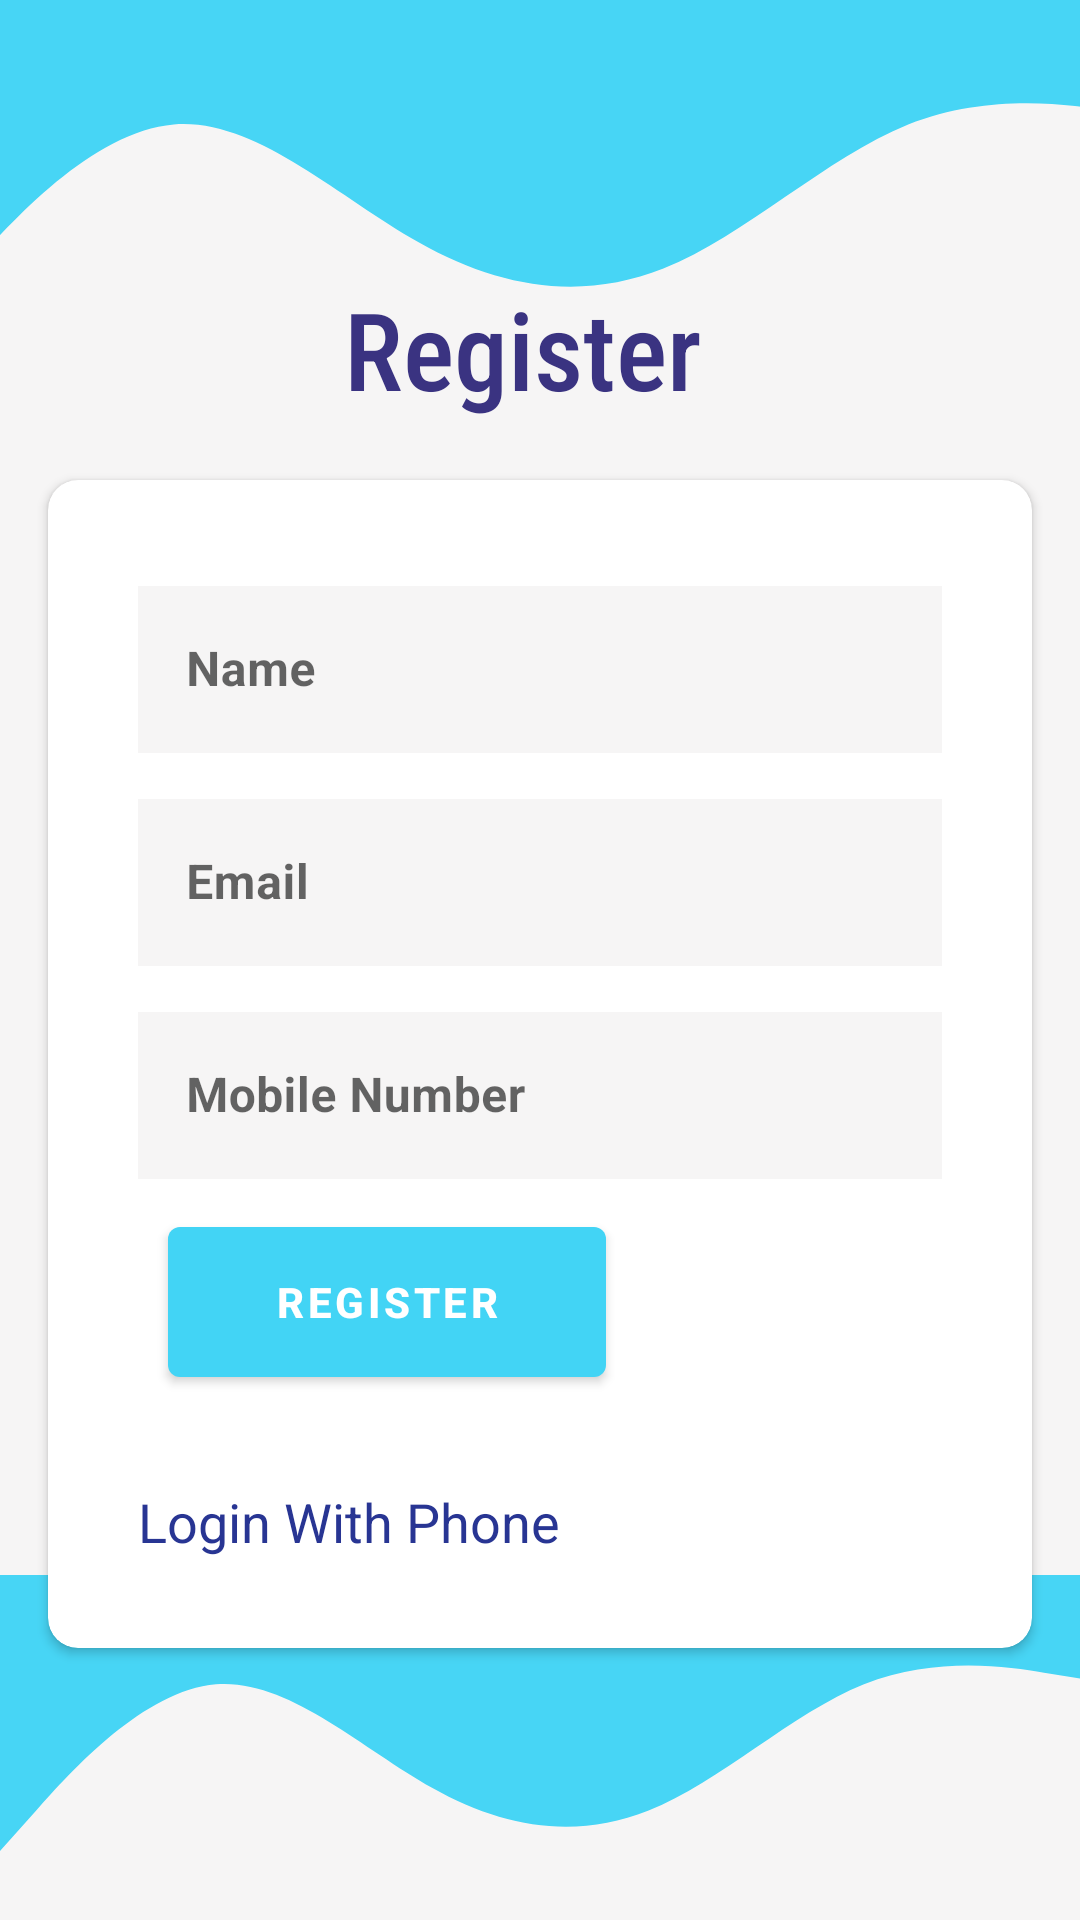

Write the Android layout XML for this screen, with the resource values it uses.
<!-- AndroidManifest.xml: application theme AppTheme -->
<!-- res/layout/activity_signup.xml -->
<?xml version="1.0" encoding="utf-8"?>
<androidx.constraintlayout.widget.ConstraintLayout
        xmlns:android="http://schemas.android.com/apk/res/android"
        xmlns:tools="http://schemas.android.com/tools"
        xmlns:app="http://schemas.android.com/apk/res-auto"
        android:layout_width="match_parent"
        android:layout_height="match_parent"
        tools:context=".Activities.SignupActivity" android:background="#F6F5F5" app:barrierMargin="10dp">


    <View
            android:layout_width="408dp"
            android:layout_height="131dp" android:id="@+id/view" android:layout_weight="1"
            app:layout_constraintTop_toTopOf="parent"
            app:layout_constraintStart_toStartOf="parent"
            app:layout_constraintEnd_toEndOf="parent" android:background="@drawable/ic_sd"/>
    <androidx.cardview.widget.CardView
            android:layout_width="0dp"
            android:layout_height="wrap_content"
            app:layout_constraintStart_toStartOf="parent"
            app:layout_constraintEnd_toEndOf="parent"
            app:layout_constraintTop_toTopOf="parent"
            android:layout_marginTop="160dp"
            android:layout_marginLeft="16dp" android:layout_marginStart="16dp"
            android:layout_marginRight="16dp" android:layout_marginEnd="16dp" android:background="@drawable/card"
            app:cardCornerRadius="10dp" app:layout_constraintHorizontal_bias="0.454" android:id="@+id/cardView5">

        <LinearLayout
                android:orientation="vertical"
                android:layout_width="match_parent"
                android:layout_height="match_parent"
                android:layout_margin="10dp"
                android:dividerPadding="10dp" android:padding="20dp">
            <com.google.android.material.textfield.TextInputLayout
                    android:layout_width="match_parent"
                    android:layout_height="wrap_content"
                    android:ems="10"
                    android:hint="Name"
                    style="@style/Widget.MaterialComponents.TextInputLayout.OutlinedBox" android:id="@+id/name_layout"
                    android:background="#FFFFFF">
                <com.google.android.material.textfield.TextInputEditText
                        android:layout_width="match_parent"
                        android:layout_height="wrap_content"
                        android:inputType="textPersonName"

                        android:id="@+id/Name" android:background="#F6F5F5"
                        android:fontFamily="sans-serif" android:textStyle="bold"/>
            </com.google.android.material.textfield.TextInputLayout>
            <com.google.android.material.textfield.TextInputLayout
                    android:layout_width="match_parent"
                    android:layout_height="wrap_content"
                    android:ems="10"
                    android:hint="Email"
                    style="@style/Widget.MaterialComponents.TextInputLayout.OutlinedBox"
                    android:layout_marginTop="10dp" android:id="@+id/email_layout" android:background="#FFFFFF">
                <com.google.android.material.textfield.TextInputEditText
                        android:layout_width="match_parent"
                        android:layout_height="wrap_content"
                        android:inputType="textEmailAddress"

                        android:id="@+id/Email" android:background="#F6F5F5" android:layout_marginTop="20dp"
                        android:textStyle="bold"/>
            </com.google.android.material.textfield.TextInputLayout>
            <com.google.android.material.textfield.TextInputLayout
                    android:layout_width="match_parent"
                    android:layout_height="wrap_content"
                    android:ems="10"
                    android:hint="Mobile Number"
                    style="@style/Widget.MaterialComponents.TextInputLayout.OutlinedBox" android:dividerPadding="10dp"
                    android:layout_marginTop="10dp" android:id="@+id/mobile_layout" android:background="#FFFFFF">
                <com.google.android.material.textfield.TextInputEditText
                        android:layout_width="match_parent"
                        android:layout_height="wrap_content"
                        android:inputType="phone"

                        android:id="@+id/mobile" android:background="#F6F5F5" android:textStyle="bold"/>
            </com.google.android.material.textfield.TextInputLayout>
            <Button
                    android:text="Register"
                    android:layout_width="146dp"
                    android:layout_height="62dp" android:id="@+id/button" android:gravity="center"
                    android:padding="10dp" android:layout_margin="10dp"
                    android:layout_marginTop="10dp" android:layout_marginLeft="20dp" android:textStyle="bold"/>
            <TextView
                    android:text="Login With Phone"
                    android:layout_width="match_parent"
                    android:layout_height="wrap_content" android:id="@+id/logphone" android:textSize="18sp"
                    android:textColor="#283593" android:layout_marginTop="20dp"/>
        </LinearLayout>
    </androidx.cardview.widget.CardView>
    <TextView
            android:text="Register"
            android:layout_width="213dp"
            android:layout_height="60dp" android:id="@+id/textView2"
            app:layout_constraintStart_toStartOf="parent"
            app:layout_constraintEnd_toEndOf="@+id/view" app:layout_constraintBottom_toTopOf="@+id/cardView5"
            app:layout_constraintHorizontal_bias="0.67" android:textSize="36sp" android:textColor="#3A3381"
            android:fontFamily="sans-serif-condensed-medium" android:layout_marginBottom="8dp"/>
    <View
            android:layout_width="0dp"
            android:layout_height="115dp" android:id="@+id/view2"
            app:layout_constraintStart_toStartOf="parent"
            app:layout_constraintEnd_toEndOf="parent" app:layout_constraintBottom_toBottomOf="parent"
            android:background="@drawable/ic_sd"/>
</androidx.constraintlayout.widget.ConstraintLayout>
<!-- resources referenced by this layout -->
<resources>
  <!-- drawable card (drawable) -->
  <?xml version="1.0" encoding="utf-8"?>
  <shape xmlns:android="http://schemas.android.com/apk/res/android">
      <corners android:radius="10dp"></corners>
      <solid android:color="#f5f5f0"></solid>
  </shape>
  <!-- drawable ic_sd (drawable) -->
  <vector android:alpha="0.97" android:height="320dp"
      android:viewportHeight="320" android:viewportWidth="1440"
      android:width="1440dp" xmlns:android="http://schemas.android.com/apk/res/android">
      <path android:fillColor="#42d4f5" android:pathData="M0,256L48,218.7C96,181 192,107 288,101.3C384,96 480,160 576,197.3C672,235 768,245 864,218.7C960,192 1056,128 1152,101.3C1248,75 1344,85 1392,90.7L1440,96L1440,0L1392,0C1344,0 1248,0 1152,0C1056,0 960,0 864,0C768,0 672,0 576,0C480,0 384,0 288,0C192,0 96,0 48,0L0,0Z"/>
  </vector>
  <style name="AppTheme" parent="Theme.MaterialComponents.DayNight">
          
          <item name="colorPrimary">@color/colorPrimary</item>
          <item name="colorPrimaryDark">@color/colorPrimaryDark</item>
          <item name="colorAccent">@color/colorAccent</item>
      </style>
  <color name="colorPrimary">#42d4f5</color>
  <color name="colorPrimaryDark">#3700B3</color>
  <color name="colorAccent">#03DAC5</color>
</resources>
